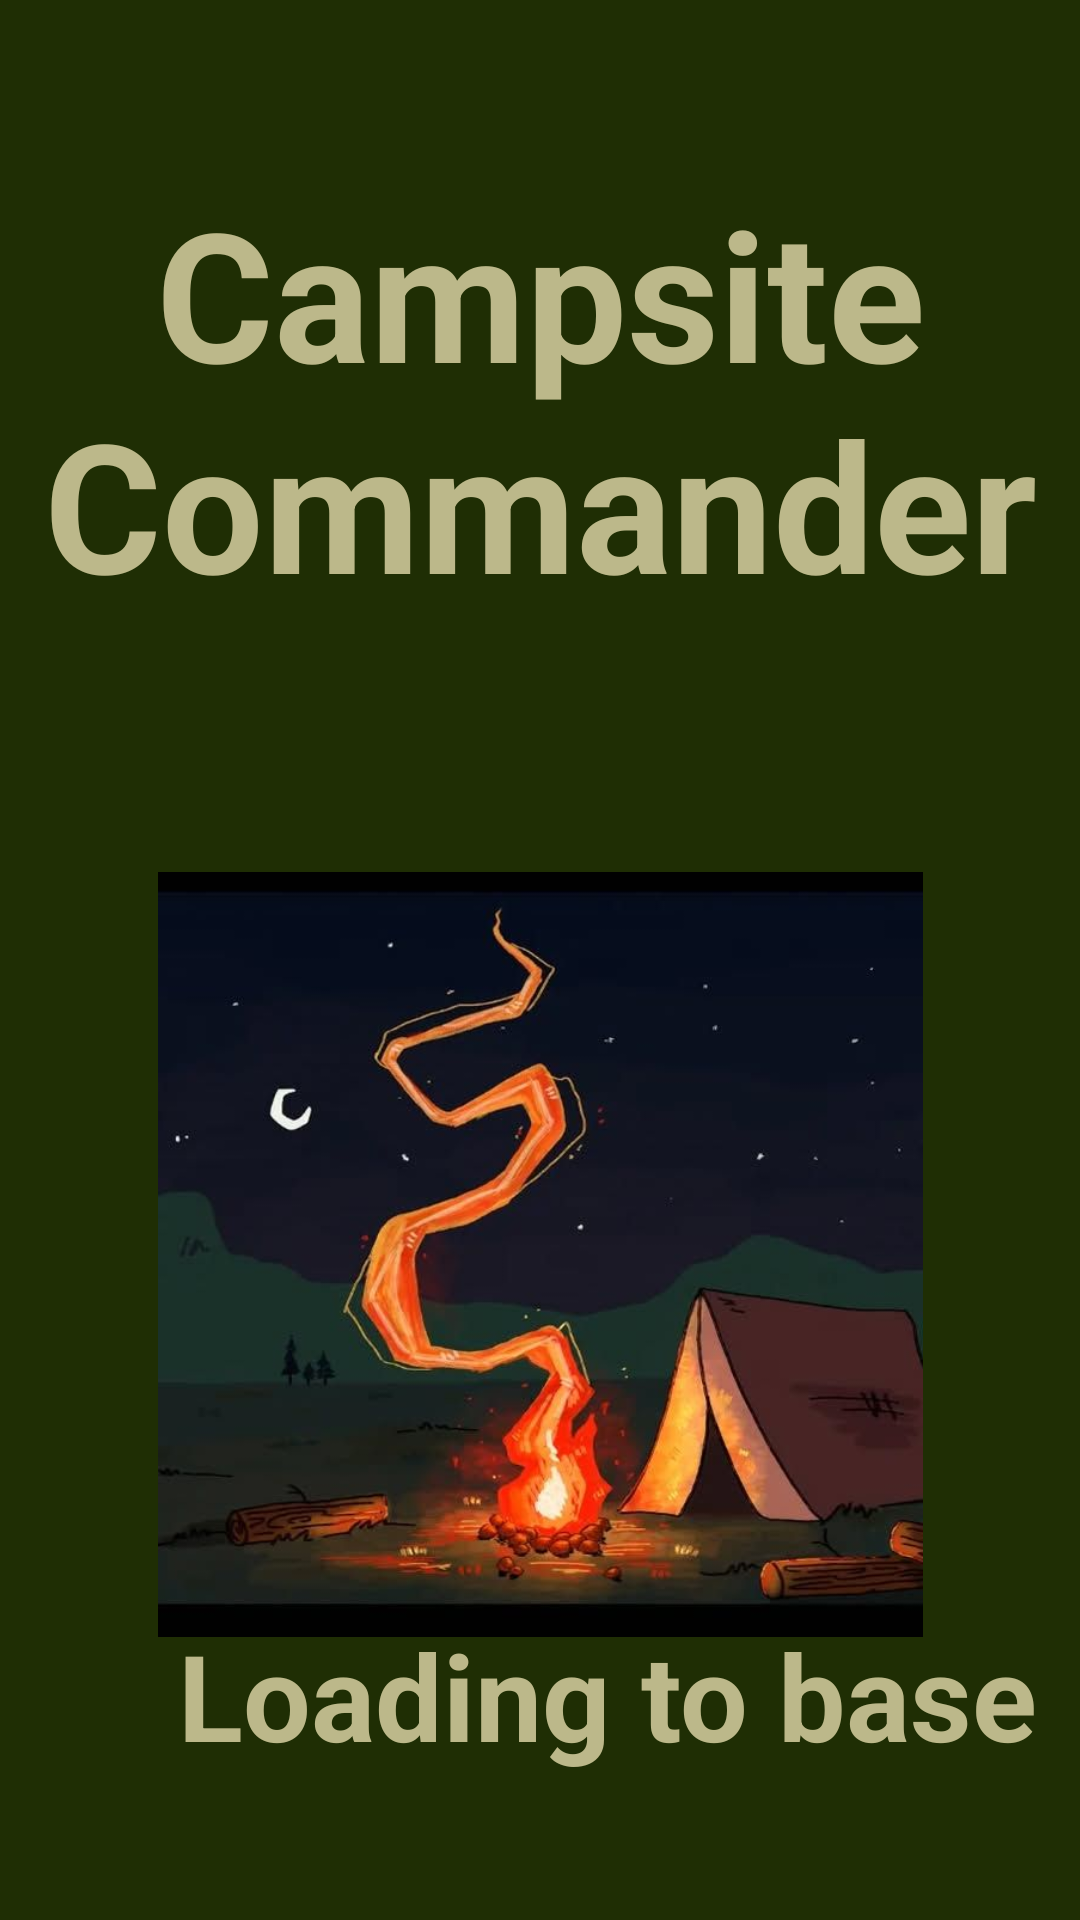

Produce the Android XML layout that renders to this screen, including the resource entries it uses.
<!-- AndroidManifest.xml: application theme Theme.IMAD5112PructicumExamST10395974 -->
<!-- res/layout/activity_main.xml -->
<?xml version="1.0" encoding="utf-8"?>
<androidx.constraintlayout.widget.ConstraintLayout xmlns:android="http://schemas.android.com/apk/res/android"
    xmlns:app="http://schemas.android.com/apk/res-auto"
    xmlns:tools="http://schemas.android.com/tools"
    android:id="@+id/main"
    android:layout_width="match_parent"
    android:layout_height="match_parent"
    android:background="@color/green"
    tools:context=".MainActivity">

    <TextView
        android:id="@+id/txtTitle"
        android:layout_width="351dp"
        android:layout_height="173dp"
        android:layout_marginTop="32dp"
        android:gravity="center"
        android:text="@string/app_name"
        android:textColor="@color/cream"
        android:textSize="60sp"
        android:textStyle="bold"
        app:layout_constraintBottom_toTopOf="@+id/txtLoading"
        app:layout_constraintEnd_toEndOf="parent"
        app:layout_constraintStart_toStartOf="parent"
        app:layout_constraintTop_toTopOf="parent"
        app:layout_constraintVertical_bias="0.042" />

    <ImageView
        android:id="@+id/imageView2"
        android:layout_width="269dp"
        android:layout_height="255dp"
        android:layout_marginTop="72dp"
        app:layout_constraintBottom_toTopOf="@+id/txtLoading"
        app:layout_constraintEnd_toEndOf="parent"
        app:layout_constraintStart_toStartOf="parent"
        app:layout_constraintTop_toBottomOf="@+id/txtTitle"
        app:layout_constraintVertical_bias="0.057"
        app:srcCompat="@drawable/logo" />

    <TextView
        android:id="@+id/txtLoading"
        android:layout_width="309dp"
        android:layout_height="58dp"
        android:layout_marginStart="48dp"
        android:gravity="center"
        android:text="@string/loading"
        android:textColor="@color/cream"
        android:textSize="40sp"
        android:textStyle="bold"
        app:layout_constraintBottom_toBottomOf="parent"
        app:layout_constraintEnd_toEndOf="parent"
        app:layout_constraintHorizontal_bias="0.055"
        app:layout_constraintStart_toStartOf="parent"
        app:layout_constraintTop_toTopOf="parent"
        app:layout_constraintVertical_bias="0.921" />

</androidx.constraintlayout.widget.ConstraintLayout>
<!-- resources referenced by this layout -->
<resources>
  <color name="cream">#BCB88A</color>
  <color name="green">#1F2E04</color>
  <!-- drawable logo: png bitmap (drawable, 31843 bytes) -->
  <string name="app_name">Campsite Commander</string>
  <string name="loading">Loading to base</string>
  <style name="Theme.IMAD5112PructicumExamST10395974" parent="Base.Theme.IMAD5112PructicumExamST10395974" />
  <style name="Base.Theme.IMAD5112PructicumExamST10395974" parent="Theme.Material3.DayNight.NoActionBar">
          
          
      </style>
</resources>
